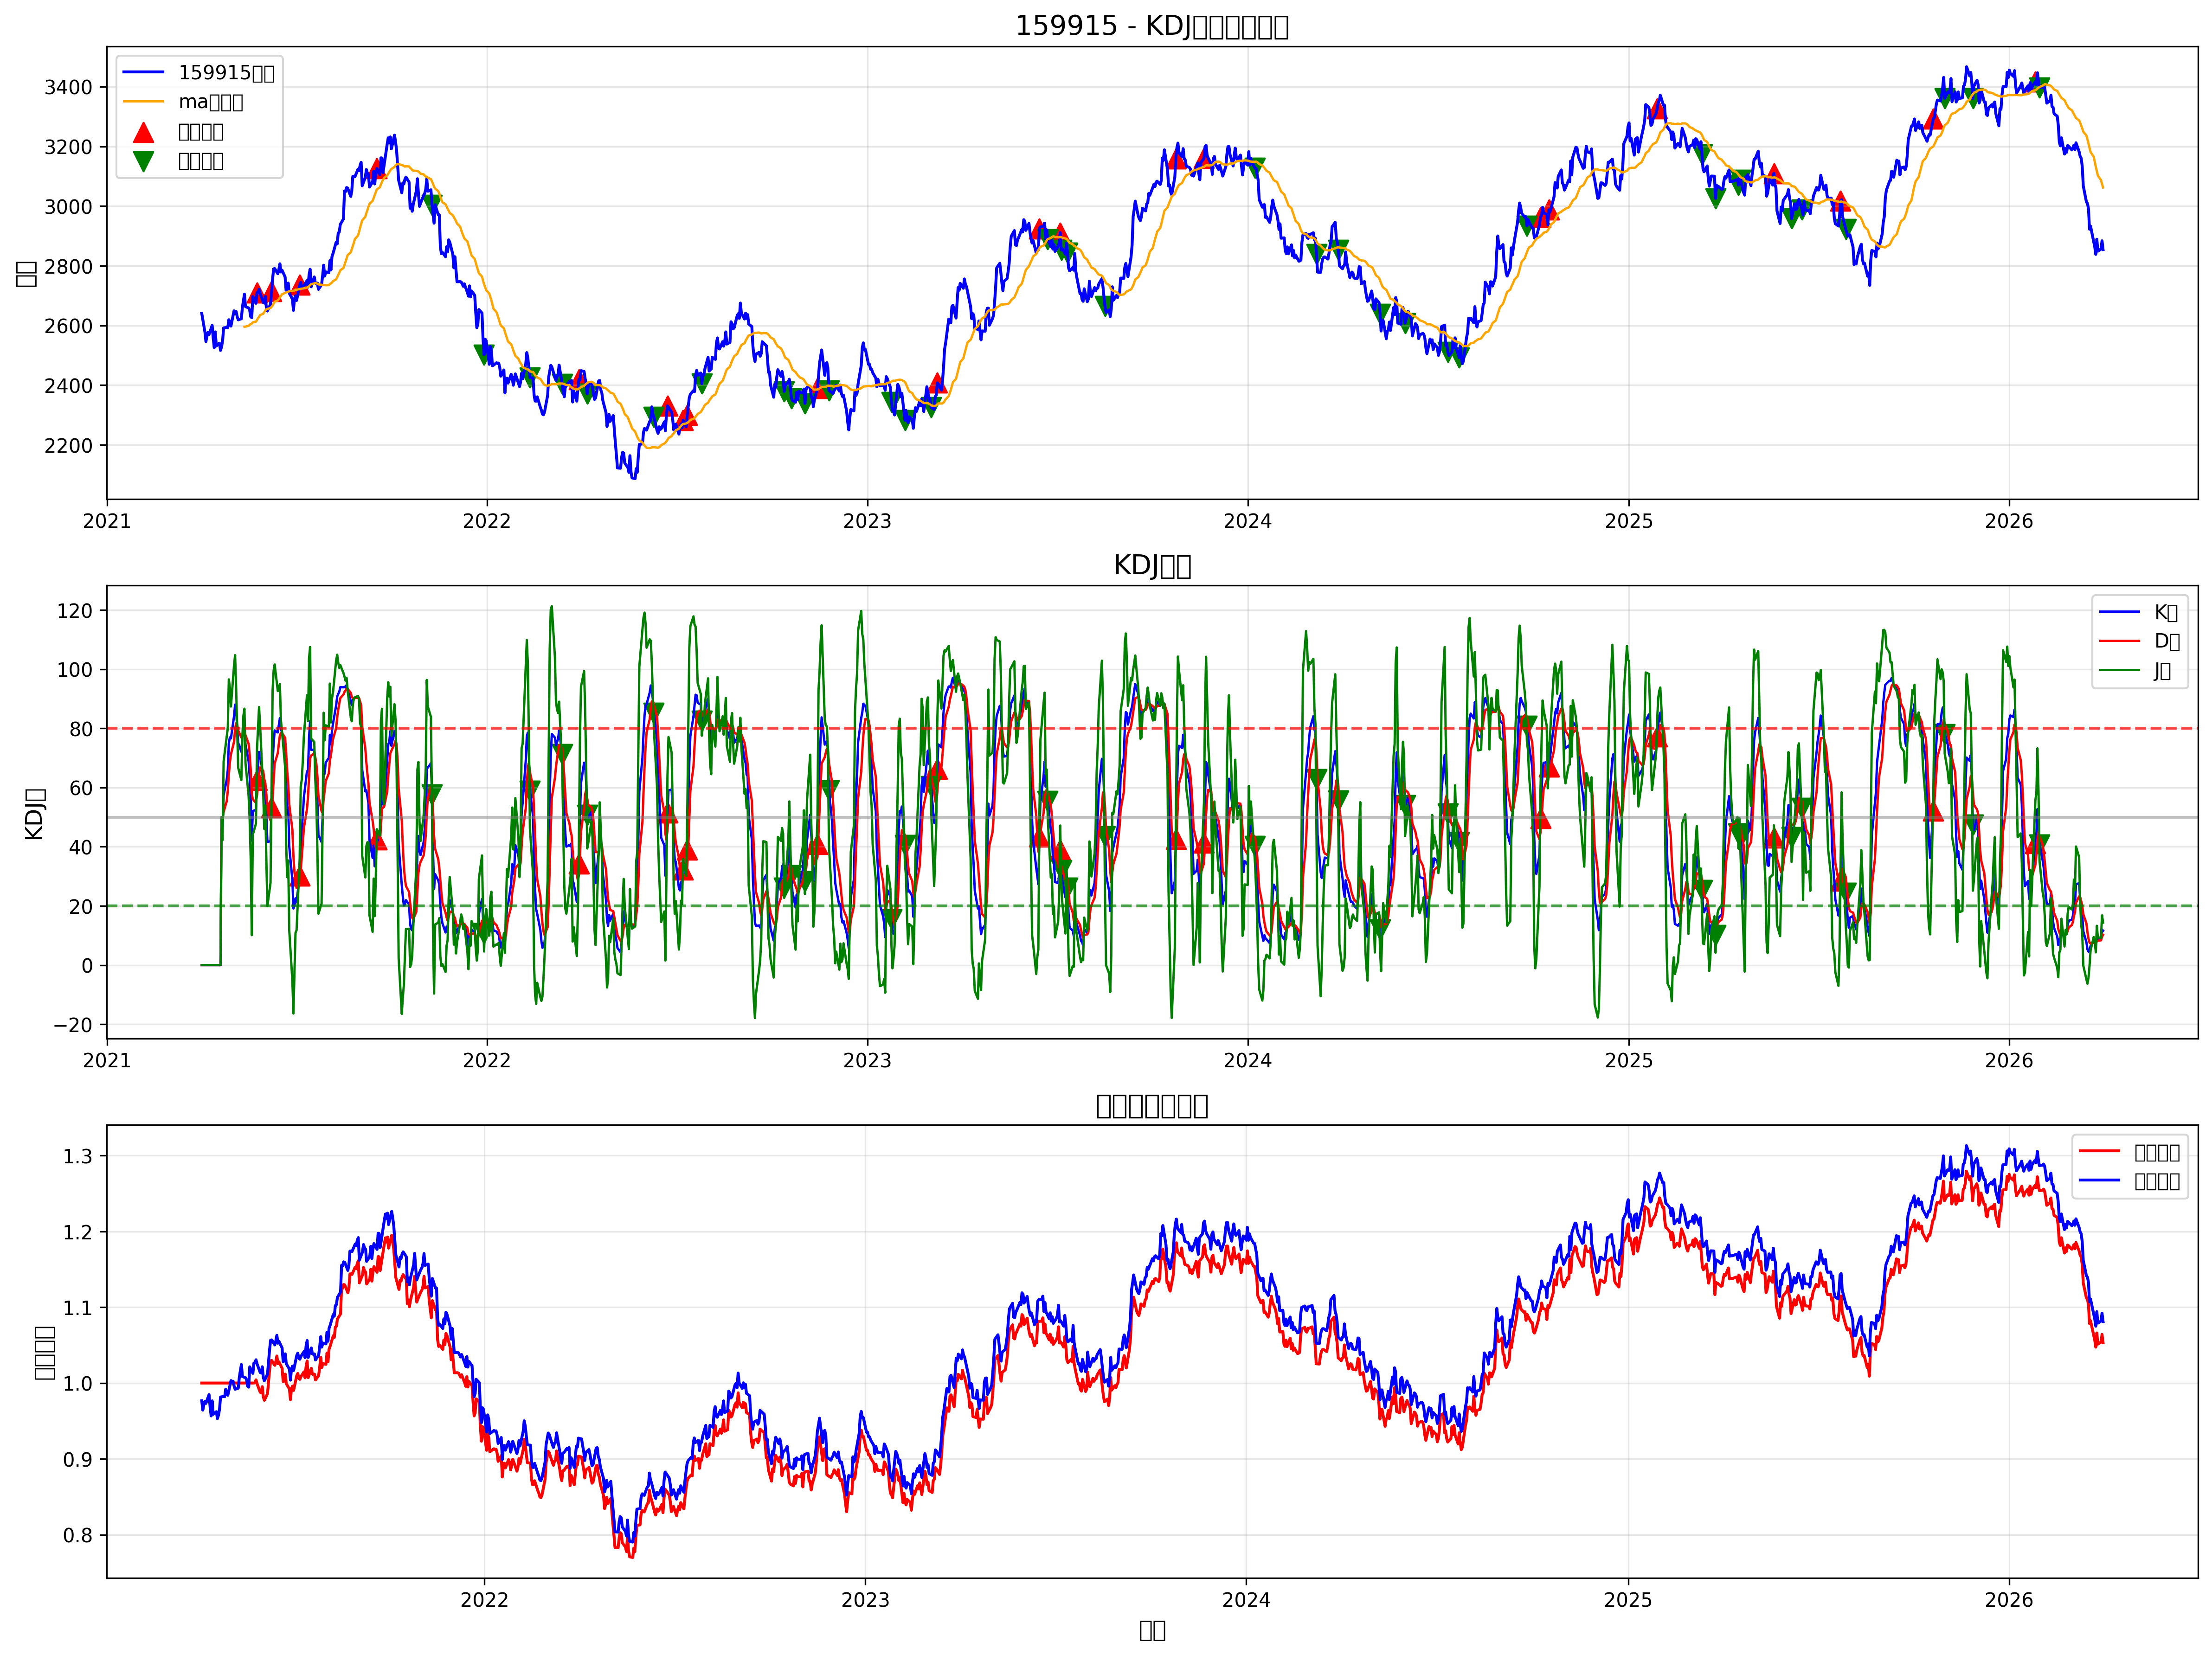

The data file committed next to this chart (first rows):
date, open, high, low, close, volume, k, d, j, ma, rsi, kdj_momentum, ma_slope, volatility, signal, position, strategy_returns, stop_loss_level, take_profit_level, returns, cumulative_returns, benchmark_returns
2021-04-02, 2646, 2646, 2640, 2640, 3302388, 0.0, 0.0, 0.0, , , 0.0, , , 0, 0, , 0.0, 0.0, , , 
2021-04-05, 2578, 2597, 2573, 2579, 1049567, 0.0, 0.0, 0.0, , , 0.0, , , 0, 0, -0.0, 0.0, 0.0, -0.02329, 1.0, 0.9767
2021-04-06, 2533, 2546, 2533, 2546, 3842221, 0.0, 0.0, 0.0, , , 0.0, , , 0, 0, -0.0, 0.0, 0.0, -0.01273, 1.0, 0.9643
2021-04-07, 2564, 2576, 2544, 2564, 2638942, 0.0, 0.0, 0.0, , , 0.0, , , 0, 0, 0.0, 0.0, 0.0, 0.007165, 1.0, 0.9712
2021-04-08, 2573, 2609, 2570, 2577, 3791278, 0.0, 0.0, 0.0, , , 0.0, , , 0, 0, 0.0, 0.0, 0.0, 0.004888, 1.0, 0.9759
2021-04-09, 2580, 2580, 2570, 2570, 2361727, 0.0, 0.0, 0.0, , , 0.0, , , 0, 0, -0.0, 0.0, 0.0, -0.002803, 1.0, 0.9732
2021-04-12, 2592, 2615, 2590, 2600, 3589984, 0.0, 0.0, 0.0, , , 0.0, , , 0, 0, 0.0, 0.0, 0.0, 0.01192, 1.0, 0.9848
2021-04-13, 2563, 2563, 2557, 2557, 1441672, 0.0, 0.0, 0.0, , , 0.0, , , 0, 0, -0.0, 0.0, 0.0, -0.0165, 1.0, 0.9686
2021-04-14, 2531, 2539, 2504, 2526, 4897540, 0.0, 0.0, 0.0, , , 0.0, , , 0, 0, -0.0, 0.0, 0.0, -0.01234, 1.0, 0.9566
2021-04-15, 2574, 2606, 2566, 2578, 3852430, 0.0, 0.0, 0.0, , , 0.0, , , 0, 0, 0.0, 0.0, 0.0, 0.0208, 1.0, 0.9765
2021-04-16, 2530, 2557, 2514, 2531, 1869944, 0.0, 0.0, 0.0, , , 0.0, , , 0, 0, -0.0, 0.0, 0.0, -0.01827, 1.0, 0.9587
2021-04-19, 2541, 2558, 2536, 2541, 2546117, 0.0, 0.0, 0.0, , , 0.0, , , 0, 0, 0.0, 0.0, 0.0, 0.00373, 1.0, 0.9622
2021-04-20, 2519, 2540, 2517, 2517, 3458337, 0.0, 0.0, 0.0, , , 0.0, , , 0, 0, -0.0, 0.0, 0.0, -0.009546, 1.0, 0.9531
2021-04-21, 2524, 2543, 2515, 2528, 1442651, 50.0, 50.0, 50.0, , 35.32, 0.0, , , 0, 0, 0.0, 0.0, 0.0, 0.00464, 1.0, 0.9575
2021-04-22, 2543, 2559, 2543, 2548, 1124755, 46.69, 48.9, 42.27, , 38.55, -6.63, , , 0, 0, 0.0, 0.0, 0.0, 0.007964, 1.0, 0.9651
2021-04-23, 2586, 2615, 2571, 2592, 2252313, 57.46, 51.75, 68.88, , 51.67, 17.13, , , 0, 0, 0.0, 0.0, 0.0, 0.01707, 1.0, 0.9816
2021-04-26, 2593, 2627, 2556, 2594, 2991340, 62.69, 55.4, 77.27, , 56.72, 21.87, , , 0, 0, 0.0, 0.0, 0.0, 0.0007109, 1.0, 0.9823
2021-04-27, 2599, 2618, 2580, 2593, 4954831, 66.01, 58.93, 80.16, , 54.27, 21.23, , , 0, 0, -0.0, 0.0, 0.0, -0.000228, 1.0, 0.982
2021-04-28, 2622, 2628, 2611, 2619, 3123566, 75.06, 64.31, 96.56, , 56.05, 32.25, , , 0, 0, 0.0, 0.0, 0.0, 0.0101, 1.0, 0.992
2021-04-29, 2604, 2604, 2604, 2604, 3922791, 76.93, 68.51, 93.75, , 54.76, 25.24, , 0.01304, 0, 0, -0.0, 0.0, 0.0, -0.005921, 1.0, 0.9861
2021-04-30, 2602, 2602, 2560, 2598, 2800292, 76.6, 71.21, 87.38, , 49.63, 16.17, , 0.01168, 0, 0, -0.0, 0.0, 0.0, -0.002254, 1.0, 0.9839
2021-05-03, 2644, 2650, 2625, 2649, 3342704, 84.14, 75.52, 101.4, , 63.42, 25.86, , 0.01361, 0, 0, 0.0, 0.0, 0.0, 0.01971, 1.0, 1.003
2021-05-04, 2646, 2646, 2629, 2645, 1901544, 88.05, 79.7, 104.8, , 68.88, 25.06, , 0.01476, 0, 0, -0.0, 0.0, 0.0, -0.001693, 1.0, 1.002
2021-05-05, 2640, 2678, 2633, 2647, 1409778, 85.8, 81.73, 93.93, , 62.97, 12.2, , 0.01589, 0, 0, 0.0, 0.0, 0.0, 0.0008814, 1.0, 1.002
2021-05-06, 2636, 2657, 2630, 2630, 3576574, 80.75, 81.4, 79.45, , 71.05, -1.957, , 0.01643, 0, 0, -0.0, 0.0, 0.0, -0.006444, 1.0, 0.996
2021-05-07, 2609, 2619, 2609, 2619, 3112976, 75.09, 79.3, 66.68, , 66.53, -12.62, , 0.01663, 0, 0, -0.0, 0.0, 0.0, -0.004247, 1.0, 0.9918
2021-05-10, 2625, 2653, 2621, 2623, 2681602, 72.1, 76.9, 62.51, , 74.61, -14.39, , 0.01689, 0, 0, 0.0, 0.0, 0.0, 0.001456, 1.0, 0.9932
2021-05-11, 2662, 2662, 2660, 2660, 1274317, 77.11, 76.97, 77.39, , 77.35, 0.4233, , 0.01776, 0, 0, 0.0, 0.0, 0.0, 0.01438, 1.0, 1.007
2021-05-12, 2681, 2704, 2681, 2684, 2610657, 80.12, 78.02, 84.31, , 77.65, 6.291, , 0.0183, 0, 0, 0.0, 0.0, 0.0, 0.008807, 1.0, 1.016
2021-05-13, 2707, 2731, 2676, 2705, 2521992, 81.72, 79.25, 86.66, 2595, 75.43, 7.402, , 0.02022, 0, 0, 0.0, 0.0, 0.0, 0.007937, 1.0, 1.024
2021-05-14, 2670, 2697, 2656, 2663, 3153235, 74.5, 77.67, 68.16, 2596, 63.19, -9.507, 0.7487, 0.01954, 0, 0, -0.0, 0.0, 0.0, -0.01554, 1.0, 1.009
2021-05-17, 2659, 2662, 2641, 2659, 2396624, 68.88, 74.74, 57.17, 2599, 62.35, -17.57, 2.661, 0.01874, 0, 0, -0.0, 0.0, 0.0, -0.001548, 1.0, 1.007
2021-05-18, 2645, 2652, 2645, 2652, 3683198, 63.72, 71.07, 49.02, 2602, 56.52, -22.04, 3.512, 0.01645, 0, 0, -0.0, 0.0, 0.0, -0.002743, 1.0, 1.004
2021-05-19, 2634, 2639, 2629, 2629, 2869505, 55.93, 66.02, 35.74, 2605, 55, -30.28, 2.159, 0.01392, 0, 0, -0.0, 0.0, 0.0, -0.008425, 1.0, 0.9957
2021-05-20, 2624, 2639, 2618, 2626, 1911433, 42.07, 58.04, 10.13, 2606, 55.64, -47.91, 1.642, 0.01183, 0, 0, -0.0, 0.0, 0.0, -0.001132, 1.0, 0.9946
2021-05-21, 2696, 2697, 2693, 2697, 1336485, 52.04, 56.04, 44.05, 2610, 58.84, -11.98, 4.241, 0.01228, 0, 0, 0.0, 0.0, 0.0, 0.02694, 1.0, 1.021
2021-05-24, 2677, 2696, 2646, 2674, 2269816, 52.49, 54.86, 47.77, 2613, 55.1, -7.087, 2.46, 0.01187, 0, 0, -0.0, 0.0, 0.0, -0.008463, 1.0, 1.013
2021-05-25, 2705, 2729, 2697, 2710, 3609718, 62.55, 57.42, 72.81, 2618, 59.78, 15.39, 5.087, 0.01221, 1, 1, 0.0, 2547, 3117, 0.01343, 1.0, 1.026
2021-05-26, 2716, 2742, 2705, 2711, 1342794, 67.17, 60.67, 80.17, 2624, 63.18, 19.5, 6.158, 0.0129, 0, 1, 0.0002137, 0.0, 0.0, 0.0002137, 1, 1.027
2021-05-27, 2725, 2745, 2711, 2721, 2334864, 72.04, 64.46, 87.2, 2629, 66.79, 22.74, 4.768, 0.01324, 0, 1, 0.003996, 0.0, 0.0, 0.003996, 1.004, 1.031
2021-05-28, 2710, 2714, 2693, 2707, 1414797, 71.53, 66.82, 80.95, 2635, 63.38, 14.14, 5.862, 0.01257, 0, 1, -0.005244, 0.0, 0.0, -0.005244, 0.9989, 1.025
2021-05-31, 2677, 2677, 2677, 2677, 2672375, 63.27, 65.63, 58.53, 2639, 52.73, -7.105, 4.545, 0.01251, 0, 1, -0.01111, 0.0, 0.0, -0.01111, 0.9878, 1.014
2021-06-01, 2671, 2675, 2671, 2675, 2453562, 57.23, 62.83, 46.01, 2645, 48.51, -16.82, 5.286, 0.01236, 0, 1, -0.0007526, 0.0, 0.0, -0.0007526, 0.9871, 1.013
2021-06-02, 2702, 2706, 2697, 2697, 3573059, 59.01, 61.56, 53.91, 2650, 48.64, -7.644, 5.632, 0.01242, 0, 1, 0.008246, 0.0, 0.0, 0.008246, 0.9952, 1.021
2021-06-03, 2656, 2660, 2653, 2660, 4551307, 50.41, 57.84, 35.55, 2654, 49.48, -22.29, 3.723, 0.01193, 0, 1, -0.01378, 0.0, 0.0, -0.01378, 0.9815, 1.007
2021-06-04, 2653, 2653, 2648, 2648, 2782095, 41.6, 52.43, 19.93, 2656, 48.19, -32.49, 1.883, 0.01118, 0, 1, -0.004401, 0.0, 0.0, -0.004401, 0.9772, 1.003
2021-06-07, 2679, 2688, 2654, 2672, 3619749, 41.88, 48.91, 27.82, 2658, 53.29, -21.09, 2.601, 0.01022, 0, 1, 0.008832, 0.0, 0.0, 0.008832, 0.9858, 1.012
2021-06-08, 2715, 2721, 2695, 2714, 2848530, 53.3, 50.38, 59.16, 2662, 63.01, 8.785, 4.042, 0.01057, 1, 1, 0.01596, 0.0, 0.0, 0.01596, 1.002, 1.028
2021-06-09, 2758, 2758, 2757, 2757, 1015009, 68.54, 56.43, 92.76, 2667, 67.8, 36.33, 4.58, 0.01239, 0, 1, 0.0156, 0.0, 0.0, 0.0156, 1.017, 1.044
2021-06-10, 2790, 2810, 2777, 2790, 1879591, 74.91, 62.59, 99.54, 2673, 64.08, 36.95, 6.193, 0.01516, 0, 1, 0.01192, 0.0, 0.0, 0.01192, 1.029, 1.056
2021-06-11, 2795, 2803, 2781, 2791, 4190461, 79.31, 68.16, 101.6, 2680, 68.98, 33.44, 6.425, 0.01723, 0, 1, 0.0003963, 0.0, 0.0, 0.0003963, 1.03, 1.057
2021-06-14, 2779, 2779, 2773, 2773, 2562116, 78.63, 71.65, 92.6, 2684, 60.93, 20.94, 4.135, 0.01812, 0, 1, -0.00627, 0.0, 0.0, -0.00627, 1.023, 1.05
2021-06-15, 2793, 2801, 2784, 2788, 3163728, 81.17, 74.82, 93.85, 2689, 62.73, 19.03, 4.766, 0.01897, 0, 1, 0.005211, 0.0, 0.0, 0.005211, 1.029, 1.056
2021-06-16, 2801, 2828, 2791, 2807, 2363832, 83.43, 77.69, 94.91, 2694, 63.71, 17.21, 5.324, 0.01942, 0, 1, 0.006839, 2751, 0.0, 0.006839, 1.036, 1.063
2021-06-17, 2779, 2792, 2779, 2779, 1599490, 79.82, 78.4, 82.66, 2699, 61.08, 4.255, 4.97, 0.01845, 0, 1, -0.009852, 0.0, 0.0, -0.009852, 1.025, 1.052
2021-06-18, 2772, 2797, 2772, 2786, 2325582, 78.63, 78.48, 78.94, 2704, 68.05, 0.4615, 5.562, 0.01898, 0, 1, 0.00237, 0.0, 0.0, 0.00237, 1.028, 1.055
2021-06-21, 2761, 2770, 2759, 2763, 3106594, 73.57, 76.84, 67.01, 2709, 63.59, -9.827, 4.665, 0.01859, 0, 1, -0.008291, 0.0, 0.0, -0.008291, 1.019, 1.046
2021-06-22, 2711, 2733, 2711, 2715, 2067009, 61.46, 71.72, 40.96, 2711, 52.63, -30.76, 1.838, 0.01855, 0, 1, -0.01706, 0.0, 0.0, -0.01706, 1.002, 1.028
2021-06-23, 2711, 2717, 2694, 2717, 1040987, 53.71, 65.71, 29.7, 2712, 59.17, -36.01, 1.113, 0.01851, 0, 1, 0.0006223, 0.0, 0.0, 0.0006223, 1.003, 1.029
2021-06-24, 2744, 2770, 2742, 2742, 3033888, 52.7, 61.38, 35.36, 2713, 64.46, -26.02, 1.24, 0.01849, 0, 1, 0.009234, 0.0, 0.0, 0.009234, 1.012, 1.039
... 1,244 more rows
